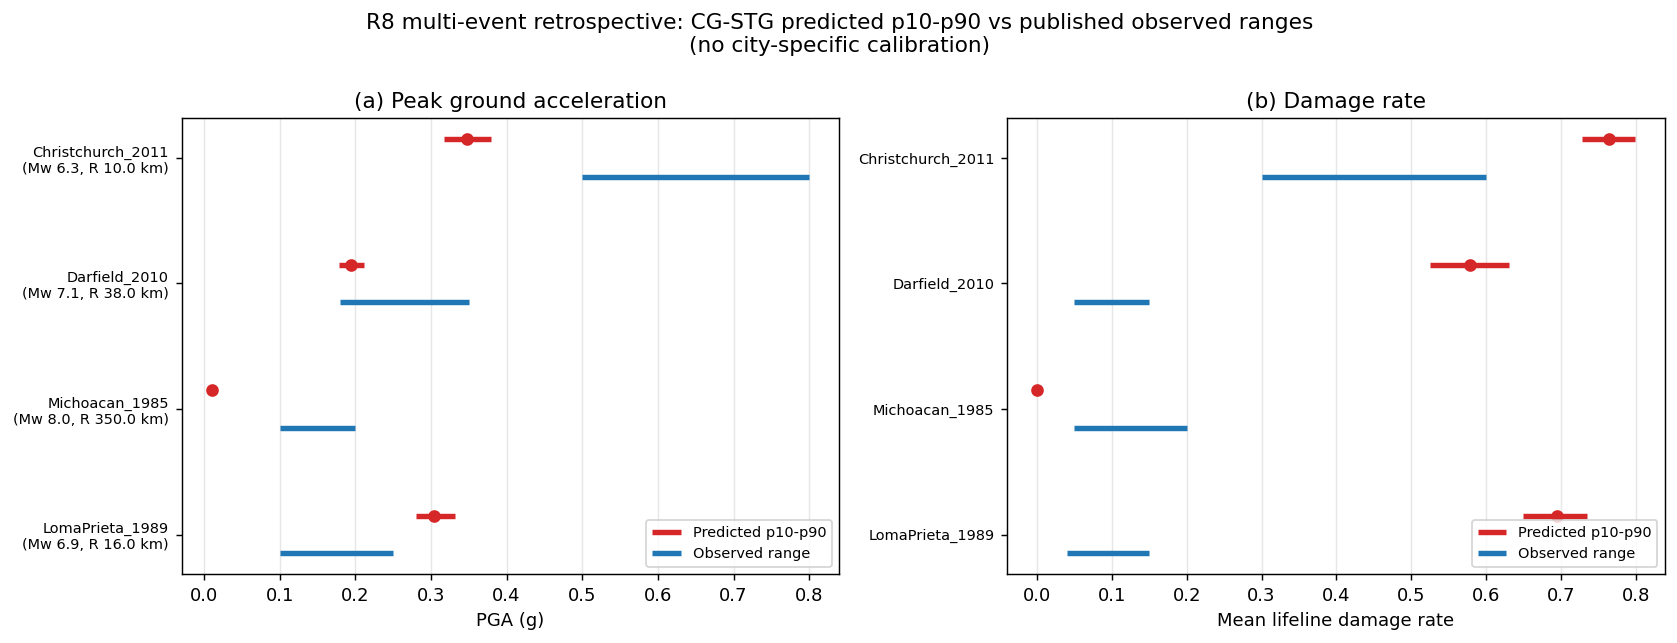

The file beside this chart, header and first rows:
event_id, city, archetype, Mw, R_km, depth_km, predicted_PGA_p10_g, predicted_PGA_mean_g, predicted_PGA_p90_g, observed_PGA_lo_g, observed_PGA_hi_g, PGA_overlap_fraction, PGA_in_observed_range, predicted_damage_p10, predicted_damage_mean, predicted_damage_p90, observed_damage_lo, observed_damage_hi, damage_overlap_fraction, damage_in_observed_range, citation
LomaPrieta_1989, SanFrancisco, mixed, 6.9, 16.0, 17.0, 0.2799, 0.3039, 0.3312, 0.1, 0.25, 0.0, False, 0.6492, 0.6953, 0.7347, 0.04, 0.15, 0.0, False, Boore (1989); Borcherdt (1994); Hough (1…
Michoacan_1985, MexicoCity, high_alt, 8.0, 350.0, 17.0, 0.01, 0.0109, 0.0117, 0.1, 0.2, 0.0, False, 0.0, 0.0001, 0.0002, 0.05, 0.2, 0.0, False, Anderson et al. (1986) Science; Beck & H…
Darfield_2010, Christchurch, deltaic, 7.1, 38.0, 11.0, 0.1791, 0.1948, 0.2119, 0.18, 0.35, 0.973, True, 0.5251, 0.5786, 0.6309, 0.05, 0.15, 0.0, False, Bradley & Cubrinovski (2011); Cubrinovsk…
Christchurch_2011, Christchurch, deltaic, 6.3, 10.0, 5.0, 0.3172, 0.3472, 0.3797, 0.5, 0.8, 0.0, False, 0.7286, 0.7646, 0.7987, 0.3, 0.6, 0.0, False, Bradley (2012) SDEE; Cubrinovski et al. …
